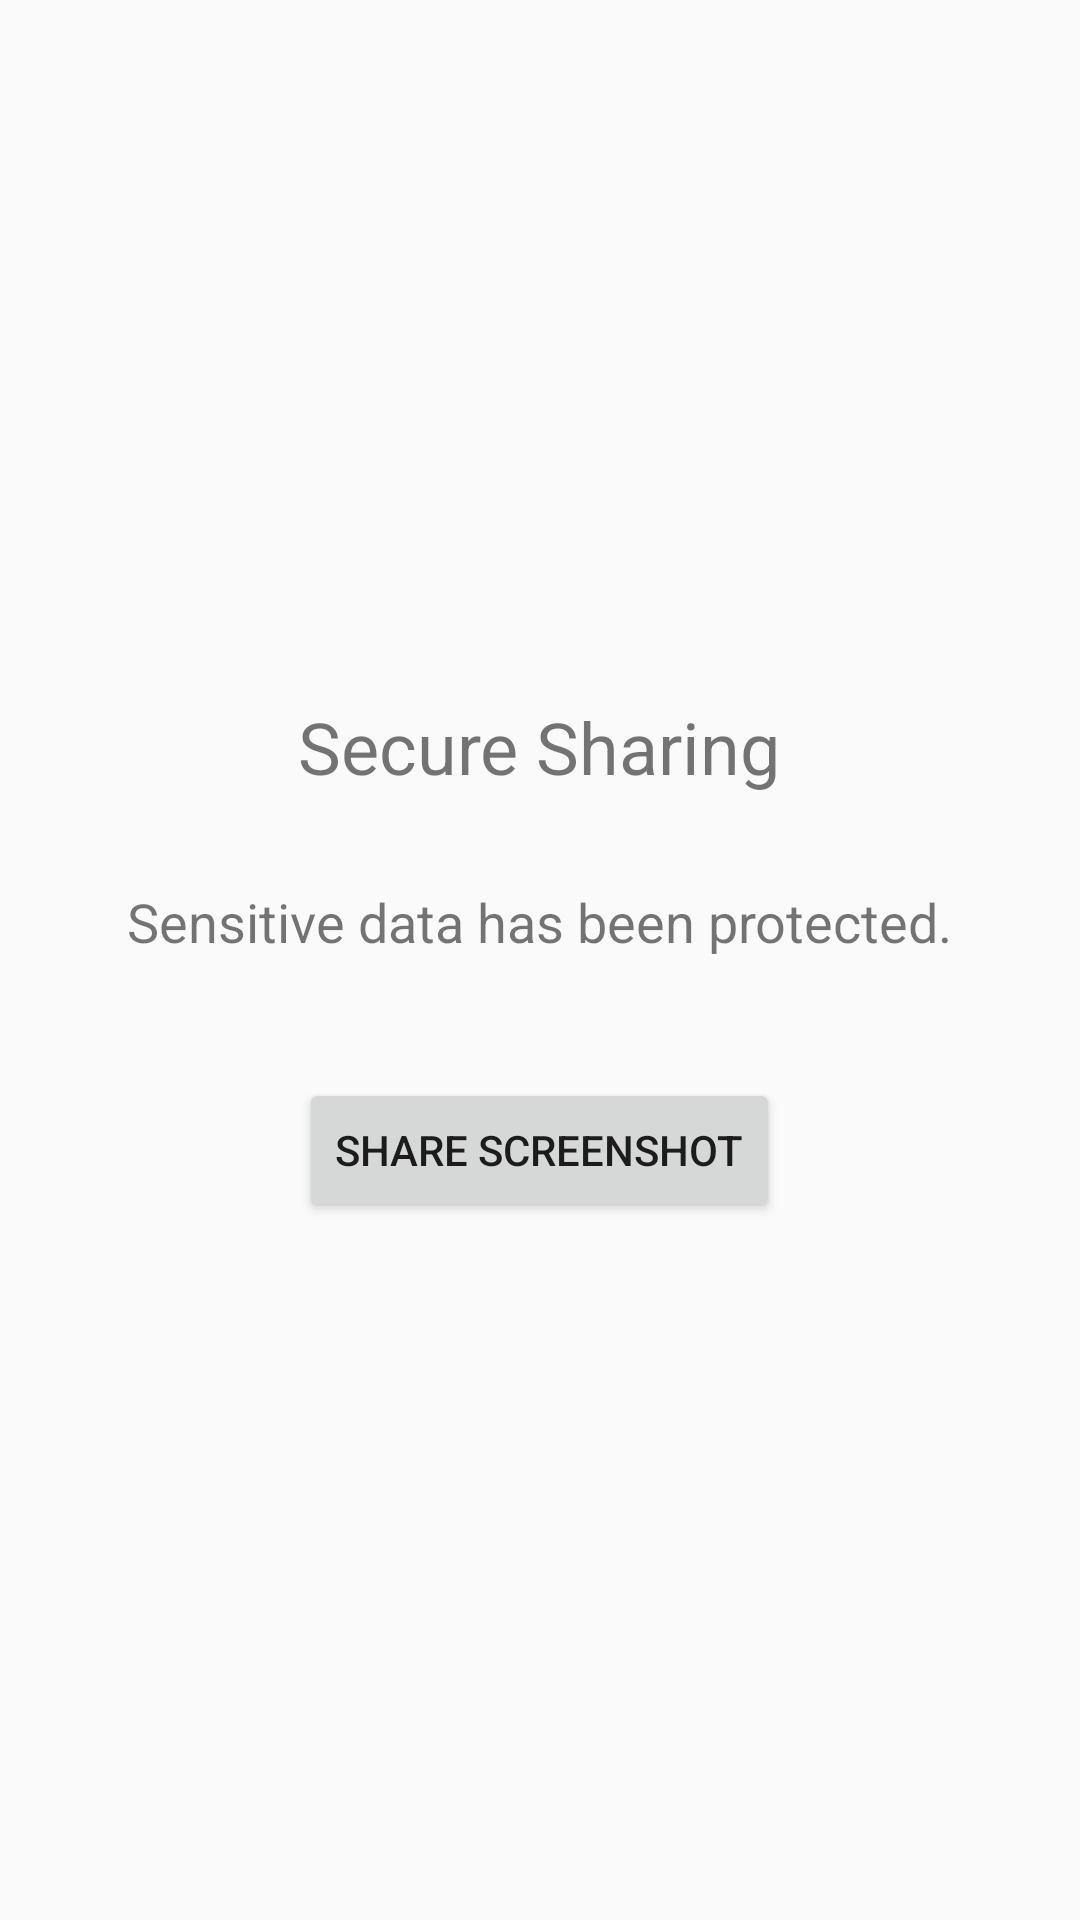

Produce the Android XML layout that renders to this screen, including the resource entries it uses.
<!-- AndroidManifest.xml: application theme Theme.DigiSuraksha -->
<!-- res/layout/activity_secure_share.xml -->
<LinearLayout xmlns:android="http://schemas.android.com/apk/res/android"
    android:id="@+id/main"
    android:orientation="vertical"
    android:gravity="center"
    android:layout_width="match_parent"
    android:layout_height="match_parent">

    <TextView
        android:text="Secure Sharing"
        android:textSize="24sp"
        android:layout_marginBottom="30dp"
        android:layout_width="wrap_content"
        android:layout_height="wrap_content"/>

    <TextView
        android:text="Sensitive data has been protected."
        android:textSize="18sp"
        android:layout_marginBottom="40dp"
        android:layout_width="wrap_content"
        android:layout_height="wrap_content"/>

    <Button
        android:id="@+id/shareNow"
        android:text="Share Screenshot"
        android:layout_width="wrap_content"
        android:layout_height="wrap_content"/>

</LinearLayout>
<!-- resources referenced by this layout -->
<resources>
  <style name="Theme.DigiSuraksha" parent="Theme.AppCompat.Light.NoActionBar">
      </style>
</resources>
